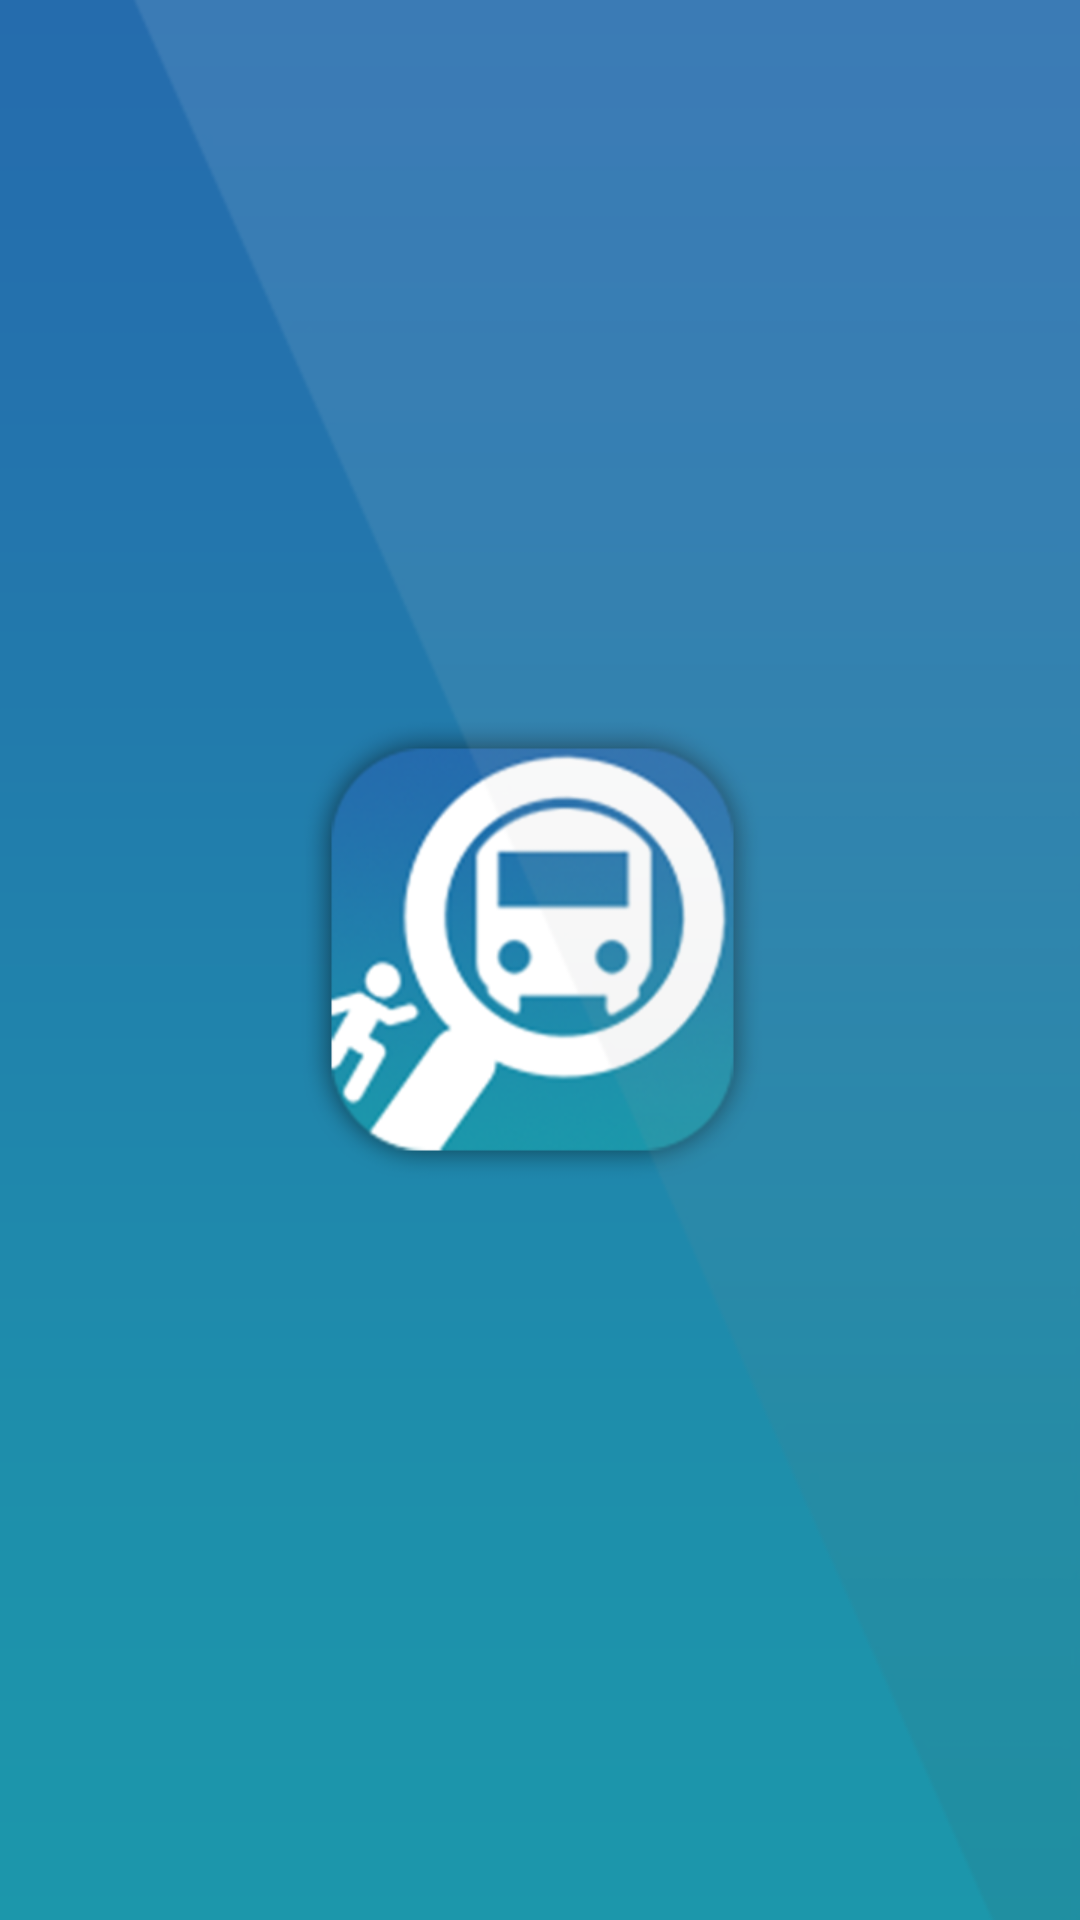

Reconstruct the res/layout file that produces this screen, plus the resources it refers to.
<!-- AndroidManifest.xml: activity theme FullscreenTheme -->
<!-- res/layout/activity_fullscreen.xml -->
<FrameLayout xmlns:android="http://schemas.android.com/apk/res/android"
    xmlns:tools="http://schemas.android.com/tools"
    android:layout_width="match_parent"
    android:layout_height="match_parent"
    android:background="#0099cc"
    tools:context="com.example.pc.laboversionone.FullscreenActivity">

    

    
    <FrameLayout
        android:layout_width="match_parent"
        android:layout_height="match_parent"
        android:background="@drawable/splash"
        android:fitsSystemWindows="true">

        <LinearLayout
            android:id="@+id/fullscreen_content_controls"
            style="?metaButtonBarStyle"
            android:layout_width="match_parent"
            android:layout_height="wrap_content"
            android:layout_gravity="bottom|center_horizontal"
            android:background="@color/black_overlay"
            android:orientation="horizontal"
            tools:ignore="UselessParent">

        </LinearLayout>
    </FrameLayout>

</FrameLayout>
<!-- resources referenced by this layout -->
<resources>
  <!-- drawable splash: png bitmap (drawable, 92329 bytes) -->
</resources>
